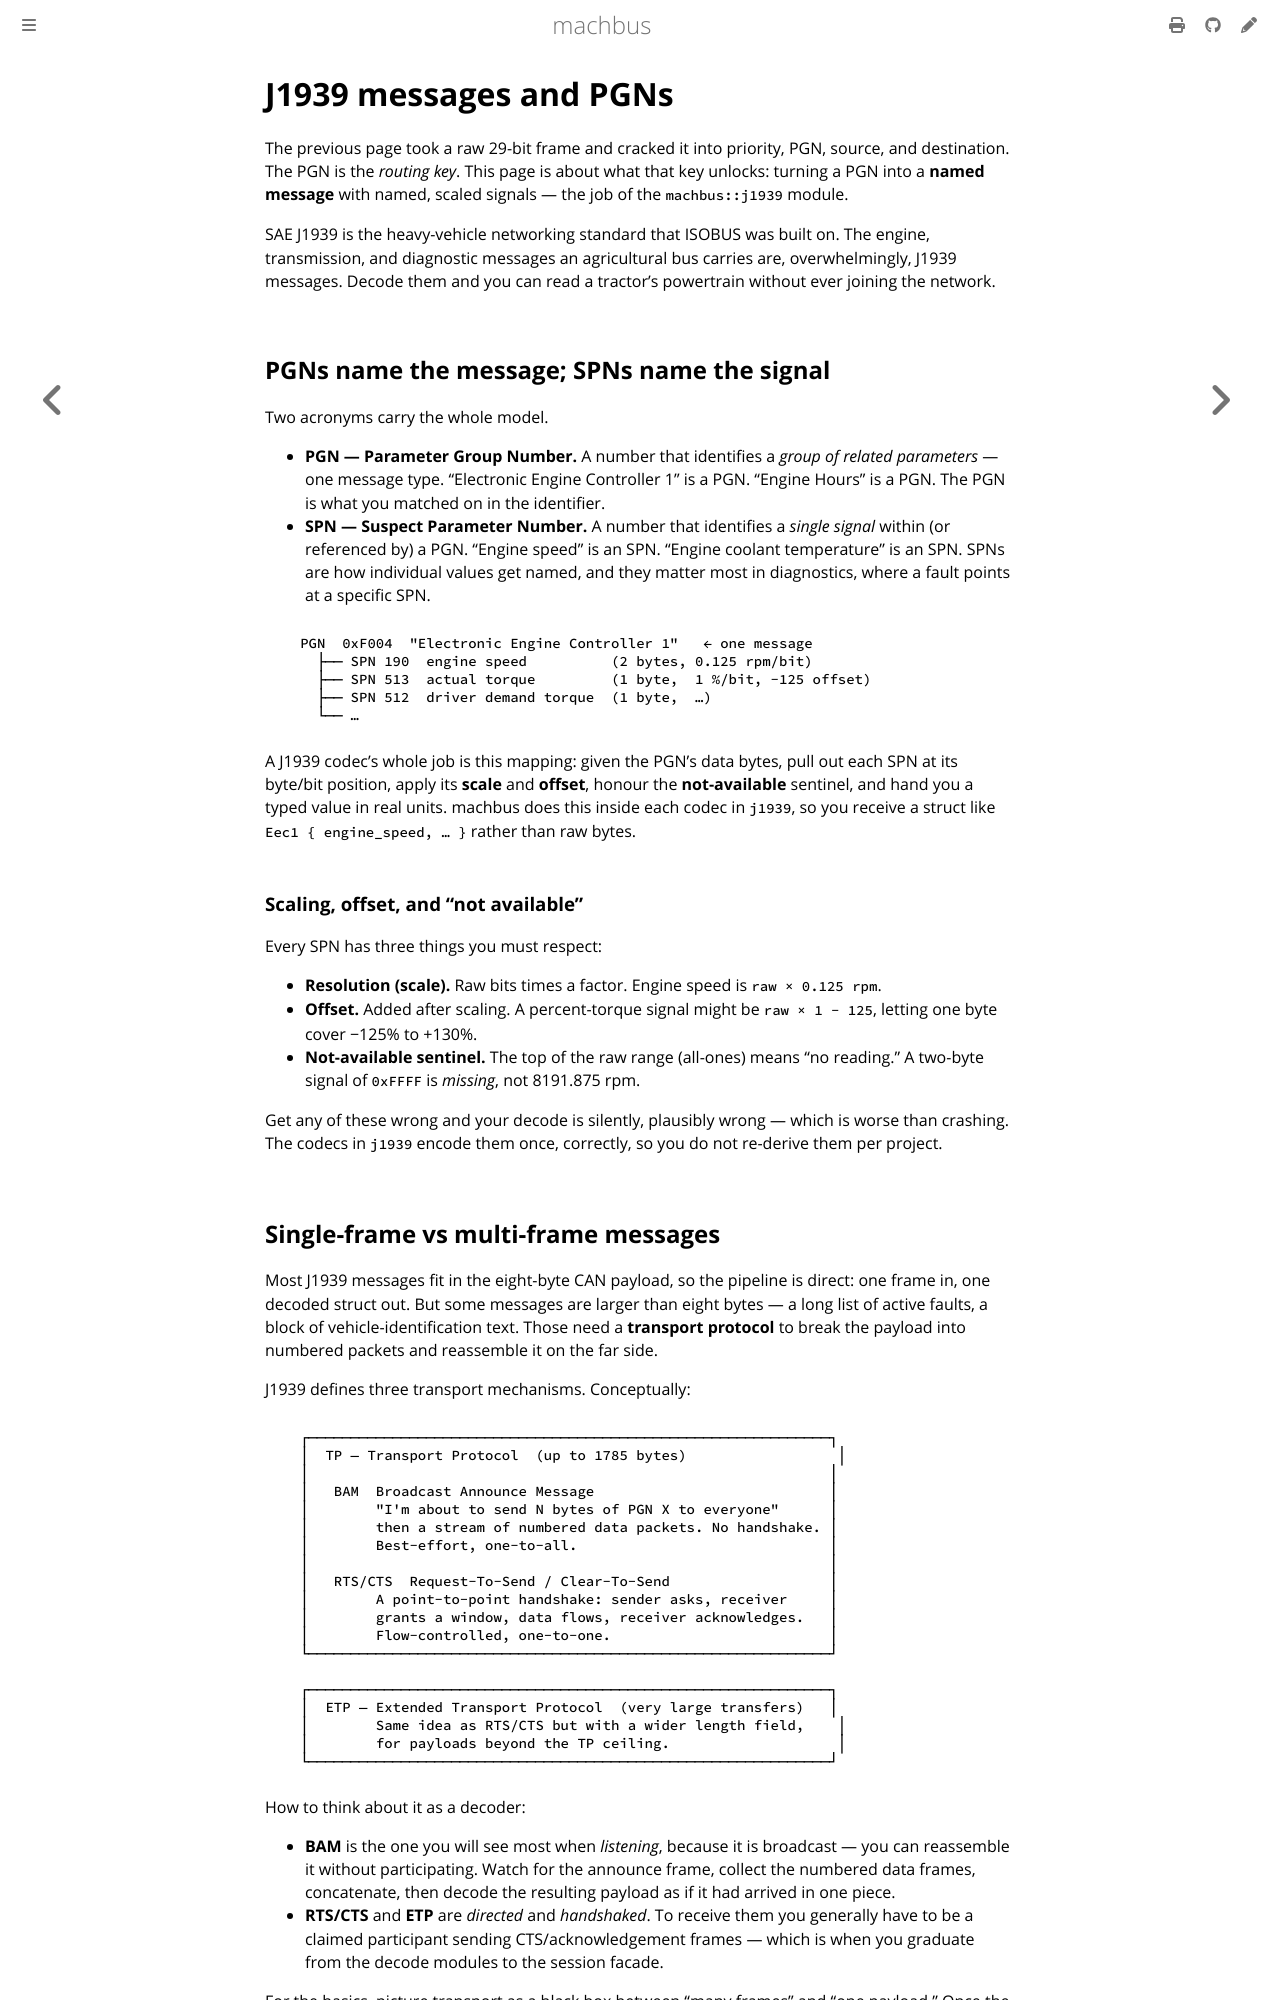

repository: robolibs/machbus · page: decode/j1939-messages.html · generator: mdbook

# J1939 messages and PGNs

The previous page took a raw 29-bit frame and cracked it into priority, PGN, source, and
destination. The PGN is the *routing key*. This page is about what that key unlocks:
turning a PGN into a **named message** with named, scaled signals — the job of the
`machbus::j1939` module.

SAE J1939 is the heavy-vehicle networking standard that ISOBUS was built on. The engine,
transmission, and diagnostic messages an agricultural bus carries are, overwhelmingly,
J1939 messages. Decode them and you can read a tractor's powertrain without ever joining
the network.

## PGNs name the message; SPNs name the signal

Two acronyms carry the whole model.

- **PGN — Parameter Group Number.** A number that identifies a *group of related
  parameters* — one message type. "Electronic Engine Controller 1" is a PGN. "Engine
  Hours" is a PGN. The PGN is what you matched on in the identifier.
- **SPN — Suspect Parameter Number.** A number that identifies a *single signal* within
  (or referenced by) a PGN. "Engine speed" is an SPN. "Engine coolant temperature" is an
  SPN. SPNs are how individual values get named, and they matter most in diagnostics,
  where a fault points at a specific SPN.

```
   PGN  0xF004  "Electronic Engine Controller 1"   ← one message
     ├── SPN 190  engine speed          (2 bytes, 0.125 rpm/bit)
     ├── SPN 513  actual torque         (1 byte,  1 %/bit, -125 offset)
     ├── SPN 512  driver demand torque  (1 byte,  …)
     └── …
```

A J1939 codec's whole job is this mapping: given the PGN's data bytes, pull out each SPN
at its byte/bit position, apply its **scale** and **offset**, honour the **not-available**
sentinel, and hand you a typed value in real units. machbus does this inside each codec
in `j1939`, so you receive a struct like `Eec1 { engine_speed, … }` rather than raw
bytes.

### Scaling, offset, and "not available"

Every SPN has three things you must respect:

- **Resolution (scale).** Raw bits times a factor. Engine speed is `raw × 0.125 rpm`.
- **Offset.** Added after scaling. A percent-torque signal might be `raw × 1 − 125`,
  letting one byte cover −125% to +130%.
- **Not-available sentinel.** The top of the raw range (all-ones) means "no reading."
  A two-byte signal of `0xFFFF` is *missing*, not 8191.875 rpm.

Get any of these wrong and your decode is silently, plausibly wrong — which is worse than
crashing. The codecs in `j1939` encode them once, correctly, so you do not re-derive them
per project.
